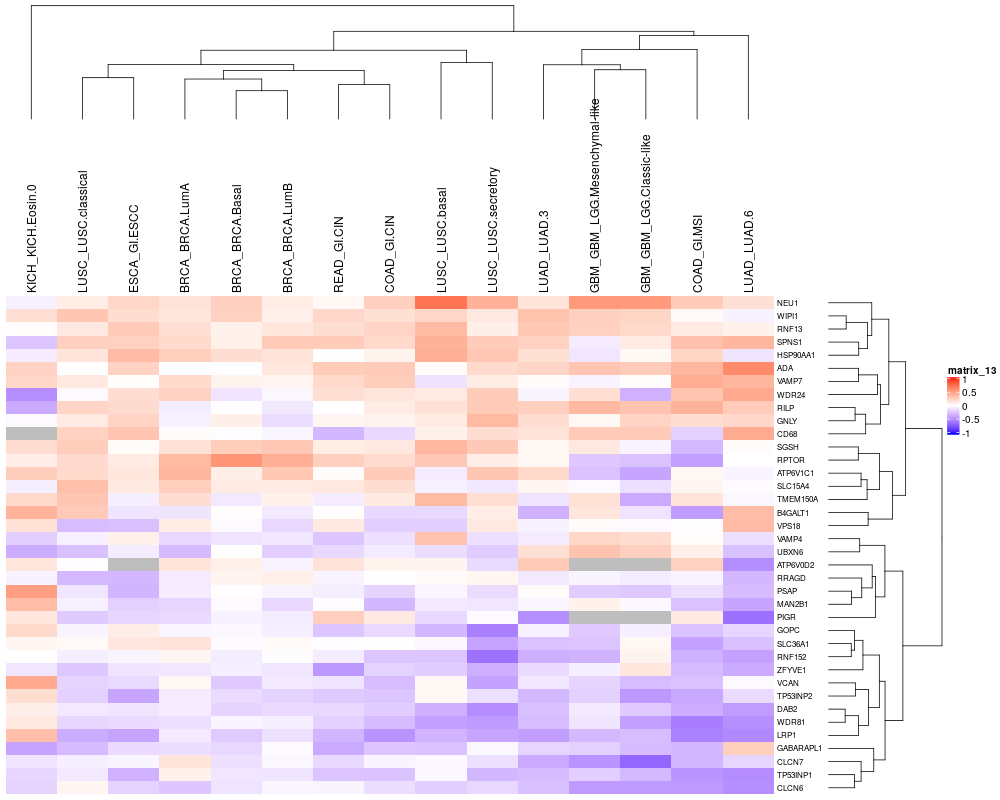

Values plotted in this chart, from the file beside it:
KICH_KICH.Eosin.0	LUSC_LUSC.classical	ESCA_GI.ESCC	BRCA_BRCA.LumA	BRCA_BRCA.Basal	BRCA_BRCA.LumB	READ_GI.CIN	COAD_GI.CIN	LUSC_LUSC.basal	LUSC_LUSC.secretory	LUAD_LUAD.3	GBM_GBM_LGG.Mesenchymal-like	GBM_GBM_LGG.Classic-like	COAD_GI.MSI	LUAD_LUAD.6
NEU1	-0.05896	0.09415	0.2074	0.1484	0.247	0.09654	0.03853	0.2476	0.6969	0.4014	0.1401	0.5241	0.5195	0.2695	0.1599
WIPI1	0.1682	0.2964	0.1802	0.1315	0.2395	0.07714	0.2069	0.1634	0.2093	0.1229	0.3193	0.2506	0.2204	0.03236	-0.05444
RNF13	0.0161	0.1216	0.2773	0.1701	0.07484	0.1274	0.1748	0.2229	0.3602	0.08464	0.2828	0.2424	0.1954	0.1036	0.07287
SPNS1	-0.2489	0.244	0.2418	0.195	0.08047	0.275	0.2678	0.1971	0.3993	0.2648	0.2335	-0.08399	0.1073	0.3212	0.3798
HSP90AA1	-0.07834	0.1399	0.3536	0.2576	0.1734	0.1513	0.005641	0.06375	0.4146	0.294	0.1616	-0.1078	0.03295	0.2199	-0.1108
ADA	0.2334	0.005529	0.2287	-0.00859	-0.009333	0.128	0.2669	0.2756	0.02326	0.1875	0.2176	0.3034	0.2675	0.3771	0.5908
VAMP7	0.2089	0.1145	0.007872	0.1947	0.06496	0.047	0.1922	0.2613	-0.125	0.09895	0.01982	-0.05108	0.01331	0.4208	0.3804
WDR24	-0.4876	-0.01945	0.1769	0.2301	-0.1124	-0.03396	0.1691	0.1345	0.1075	0.2644	-0.0433	0.1688	-0.3361	0.3045	0.4381
RILP	-0.3663	0.222	0.187	-0.08112	-0.009545	-0.09476	-0.0005994	0.1014	0.1557	0.274	0.2462	0.3694	0.3076	0.3996	0.2696
GNLY	-0.02381	0.106	0.2232	-0.06468	0.08471	-0.1464	0.04992	0.06155	0.1044	0.3565	0.1783	0.04121	0.2233	0.174	0.2025
CD68	NA	0.2363	0.3012	0.01901	-0.01236	-0.03787	-0.3027	-0.1608	0.07326	0.1765	0.1446	0.277	0.2779	-0.1985	0.4341
SGSH	0.1835	0.2598	0.02097	0.1537	0.2603	0.2889	0.09441	0.1226	0.3707	0.2801	0.0432	0.1226	-0.05218	-0.298	0.01963
RPTOR	0.09072	0.1862	0.1052	0.3603	0.5421	0.4166	0.2449	0.1836	0.2851	0.08732	0.03698	-0.2366	-0.2606	-0.4165	0.00151
ATP6V1C1	0.2605	0.1889	0.1253	0.3801	0.08469	0.2829	0.02068	0.2675	-0.08291	0.2999	0.1999	-0.2586	-0.3848	0.04135	-0.04606
SLC15A4	-0.0676	0.3304	0.1125	0.2582	0.1057	0.1038	0.123	0.1723	-0.06033	-0.102	0.04631	-0.02342	-0.1345	0.04762	-0.01782
TMEM150A	0.1964	0.2953	-0.06715	0.1757	-0.09433	0.07396	-0.07508	0.1124	0.36	0.1663	-0.1162	0.1593	-0.3679	0.1397	-0.03519
B4GALT1	0.395	0.2744	-0.1098	-0.111	0.007428	-0.08977	0.005717	-0.1653	-0.1598	0.08859	-0.3362	0.1311	-0.1182	-0.428	0.3433
VPS18	0.1583	-0.2821	-0.2705	0.1017	-0.02186	-0.1685	0.1149	-0.2068	-0.2043	0.1221	-0.05694	0.01939	-0.02029	-0.005011	0.3516
VAMP4	-0.2035	-0.06418	0.07752	-0.1712	-0.1198	-0.1016	-0.2466	-0.1376	0.313	-0.135	-0.08503	0.2117	0.1802	0.0141	-0.1304
UBXN6	-0.3561	-0.269	-0.07918	-0.296	0.00485	-0.211	-0.1627	-0.08616	-0.1463	-0.2171	0.162	0.3072	0.2498	0.08116	-0.2687
ATP6V0D2	0.1374	-0.01294	NA	0.1416	0.07999	-0.04943	0.151	0.06398	0.05739	-0.1584	0.2727	NA	NA	0.2411	-0.4916
RRAGD	-0.05572	-0.3015	-0.3028	-0.08347	0.05809	0.08102	-0.04887	0.005501	0.02008	0.04793	-0.09125	-0.04257	-0.07892	-0.05243	-0.3063
PSAP	0.4997	-0.1062	-0.3191	-0.0781	0.009199	-0.04866	-0.07347	-0.1826	-0.03929	-0.1543	0.02088	-0.2183	-0.2363	-0.1311	-0.2904
MAN2B1	0.3459	-0.05922	-0.2003	-0.1778	-0.02332	-0.1671	-0.01103	-0.3034	-0.09069	-0.1042	-0.03807	0.07596	-0.02853	-0.2638	-0.3925
PIGR	0.1254	-0.2215	-0.1757	-0.1555	-0.05658	-0.08184	0.2539	0.1079	-0.1642	-0.01635	-0.4825	NA	NA	0.1142	-0.6157
GOPC	0.19	-0.04189	0.08852	-0.0389	-0.03165	-0.06854	-0.2428	-0.1562	-0.3022	-0.5481	-0.06186	-0.2315	-0.06838	-0.2613	-0.178
SLC36A1	0.05495	0.02917	0.1248	0.1443	-0.01587	0.02629	-0.01264	-0.004991	-0.03262	-0.3974	-0.2659	-0.2482	0.04302	-0.3985	-0.2694
RNF152	-0.0003701	-0.06624	-0.04227	0.04617	-0.07999	-0.01421	-0.08217	-0.2441	-0.2445	-0.6086	-0.3478	-0.3307	0.06133	-0.3311	-0.4037
ZFYVE1	-0.106	-0.2331	-0.1134	-0.1004	-0.06665	-0.1055	-0.442	-0.1895	-0.2117	-0.3424	-0.1495	-0.06676	0.1277	-0.2893	-0.3592
VCAN	0.4433	-0.1828	-0.1591	0.04308	-0.2296	-0.09734	-0.11	-0.2822	0.03926	-0.4021	-0.1011	-0.1838	-0.2855	-0.2663	-0.02107
TP53INP2	0.1738	-0.1956	-0.3858	-0.0853	-0.1476	-0.188	-0.2313	-0.2431	0.03398	-0.1342	-0.3055	-0.1944	-0.444	-0.369	-0.1541
DAB2	0.08178	-0.09615	-0.1097	-0.07447	-0.1837	-0.1538	-0.1626	-0.2153	-0.3383	-0.4906	-0.2744	-0.08999	-0.232	-0.3524	-0.4251
WDR81	0.1138	-0.1719	-0.1509	-0.1351	-0.04441	-0.06795	-0.1959	-0.287	-0.4071	-0.4307	-0.2815	-0.1116	-0.4072	-0.5564	-0.4852
LRP1	0.3354	-0.3562	-0.3963	-0.08875	-0.2265	-0.1271	-0.3173	-0.4672	-0.3238	-0.389	-0.4153	-0.3006	-0.2801	-0.5376	-0.5089
GABARAPL1	-0.394	-0.287	-0.1467	-0.1415	-0.1664	-0.01674	-0.3655	-0.2442	-0.2643	-0.03242	-0.177	-0.1985	-0.2872	-0.3083	0.2582
CLCN7	-0.1209	-0.06965	-0.04192	0.1399	-0.1311	-0.03367	-0.1646	-0.0458	-0.02839	-0.1342	-0.3632	-0.466	-0.6603	-0.3131	-0.1788
TP53INP1	-0.1735	-0.09045	-0.3331	0.07335	-0.1079	-0.1096	-0.2503	-0.255	-0.02975	-0.3056	-0.2897	-0.21	-0.3004	-0.4551	-0.4956
CLCN6	-0.1813	0.04694	-0.1928	-0.2436	-0.1156	-0.04108	-0.0421	-0.1423	-0.2045	-0.1668	-0.2702	-0.4348	-0.4314	-0.4395	-0.4864
